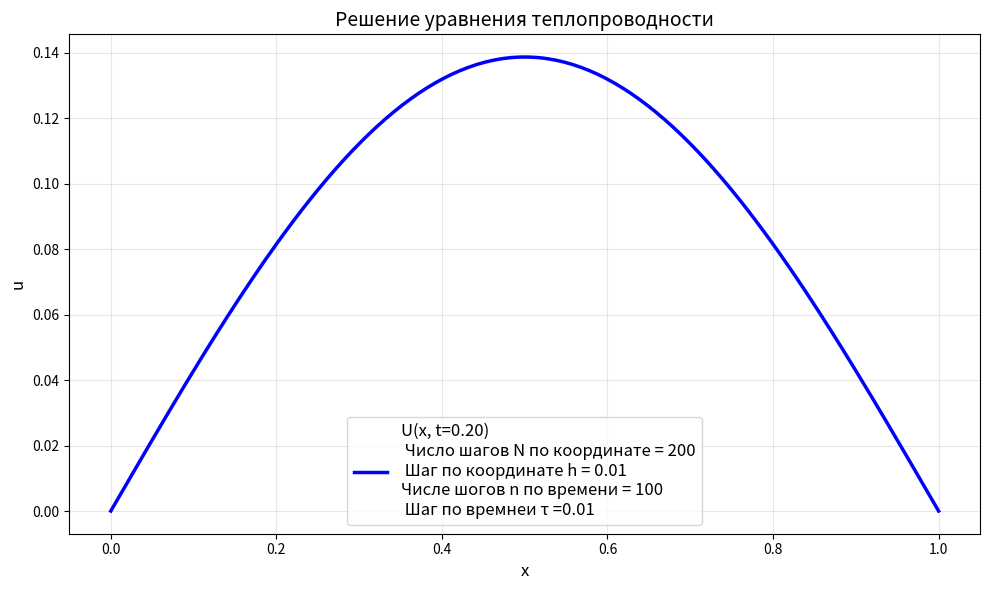
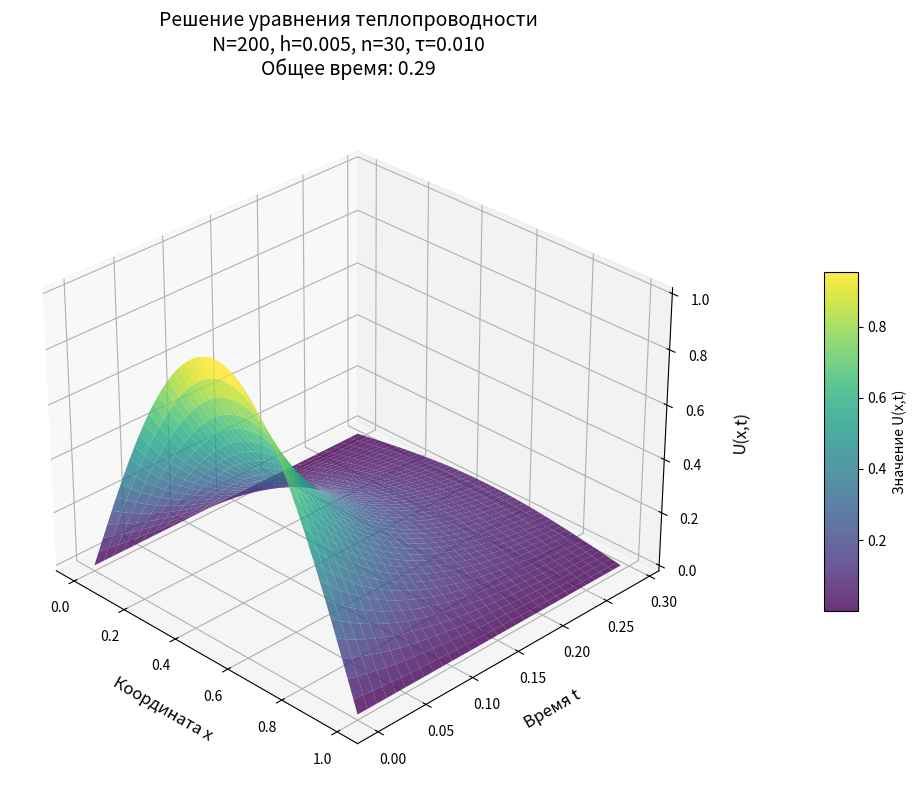

Write Python code to recreate these figures, in order.
import math as m
import numpy as np
import matplotlib.pyplot as plt

def tri_diogonal(A,d):
    n = len(A) #вычисляем ремзерность матрицы 
    y=np.zeros(n)
    if (n!=len(d)):
        print('Несовподение размерностей A и D')
        return
    for i in range(n-1):
        e=A[i+1,i]/A[i,i]
        A[i+1,i]=0
        A[i+1,i+1]=A[i+1,i+1]-e*A[i,i+1]
        d[i+1]=d[i+1]-e*d[i]
    y[n-1]=d[n-1]/A[n-1,n-1]
    for i in reversed(range(n-1)):
        y[i]=(d[i]-A[i,i+1]*y[i+1])/A[i,i]
    return y

#T-шаг сетки по времени, N-число узлов по координате, n-число временных узлов 
def creat_MATRIX(T,N,n):
    h=1/(N-1)
    t=np.linspace(0,T*(n-1),n)
    x=np.linspace(0,1,N)
    u=np.zeros((n, N))
    #создаем матрицу A
    B=np.zeros((N-2, N-2))
    for i in range(N-3):
        B[i,i]=1+T/(h*h)
        B[i,i+1]=-0.5*T/(h*h)
        B[i+1,i]=-0.5*T/(h*h)
    B[N-3,N-3]=1+T/(h*h)
    v=np.zeros((N-2))
    #тут начинаем основную прогонку 
    for i in range(N):
        u[0,i]=m.sin(m.pi*x[i])
    for i in range(n-1):
        for k in range(N-2):
            v[k]=u[i,k+1]+T*((u[i,k+2]-2*u[i,k+1]+u[i,k])/(2*h*h))
        y = tri_diogonal(B.copy(), v.copy())
        u[i+1, 1:-1] = y
    return u
#U-наша матрица решений, T-шаг сетки по времени, N-число узлов по координате, n-число временных узлов, MAIN-какую точку по врмени будем отрисововать варианты (0,1,2,n-1)
def graf_2d(u,T,N,n,MAIN):
    h=1/(N-1)
    t=np.linspace(0,T*(n-1),n)
    x=np.linspace(0,1,N)
    MOMENT=T*MAIN
    plt.figure(figsize=(10, 6))
    plt.plot(x, u[MAIN, :] , 'b-', linewidth=2.5, label=f'U(x, t={MOMENT:.2f})\n Число шагов N по координате = {N}\n Шаг по координате h = {h:.2f} \nЧисле шогов n по времени = {n}\n Шаг по времнеи τ ={T}')
    plt.xlabel('x', fontsize=12)
    plt.ylabel('u', fontsize=12)
    plt.title('Решение уравнения теплопроводности', fontsize=14)
    plt.grid(True, alpha=0.3)
    plt.legend(fontsize=12)
    plt.tight_layout()
    plt.savefig('ГРафик_для_задачи_10.png', dpi=300, bbox_inches='tight')
    plt.show()
def graf_3d(u, T, N, n):   
    h = 1.0 / (N - 1) 
    x = np.linspace(0, 1, N)  
    t = np.linspace(0, T*(n-1), n) 
    X, T_grid = np.meshgrid(x, t)
    fig = plt.figure(figsize=(14, 8))
    ax = fig.add_subplot(111, projection='3d')
    surf = ax.plot_surface(X, T_grid, u, 
                          cmap='viridis',      # цветовая карта
                          alpha=0.8,           # прозрачность
                          linewidth=0.1       # ширина линий сетки
                          )    
    ax.set_xlabel('Координата x', fontsize=12, labelpad=10)
    ax.set_ylabel('Время t', fontsize=12, labelpad=10)
    ax.set_zlabel('U(x,t)', fontsize=12, labelpad=10)
    title = (f'Решение уравнения теплопроводности\n'
             f'N={N}, h={h:.3f}, n={n}, τ={T:.3f}\n'
             f'Общее время: {T*(n-1):.2f}')
    ax.set_title(title, fontsize=14, pad=20)
    fig.colorbar(surf, shrink=0.5, aspect=10, pad=0.1, label='Значение U(x,t)')
    ax.view_init(elev=30, azim=-45)
    ax.grid(True, alpha=0.3)
    #ax.contourf(X, T_grid, u, zdir='y', offset=0, cmap='viridis', alpha=0.3)   
    plt.tight_layout()
    plt.savefig('3D_график_теплопроводности.png', dpi=300, bbox_inches='tight')
    plt.show()
def START_2d(T,N,n,MAIN):
    L=creat_MATRIX(T,N,n)
    graf_2d(L,T,N,n,MAIN)
def START_3d(T,N,n):
    L=creat_MATRIX(T,N,n)
    graf_3d(L,T,N,n)



        
START_2d(0.01,200,100,20)
START_3d(0.01,200,30)    





        

